Run: headless pygame with SDL's dummy video driver; simulated clock (each Clock.tick advances the game by its frame time, no real sleeping); random seed 0; keys injected as events and as key.get_pressed() state; no mouse input; restart key R tapped at the start of phases 3 and 4.
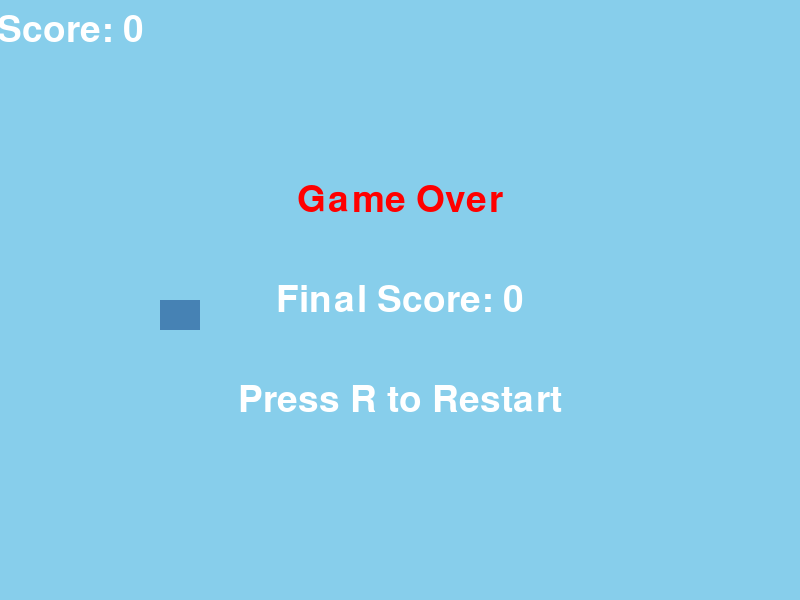
Frame 1 of 4 · flips 1–60 · no input
Frame 2 of 4 · flips 61–180 · tapped SPACE, RETURN · held RIGHT (→), D · screen unchanged from frame 1, image omitted
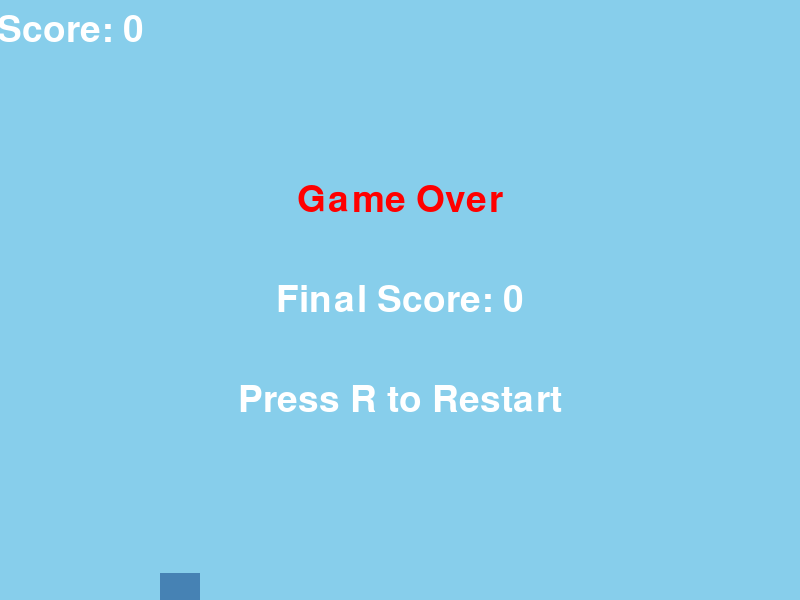
Frame 3 of 4 · flips 181–300 · tapped R · held DOWN (↓), S
Frame 4 of 4 · flips 301–420 · tapped R · held LEFT (←), A, UP (↑), W · screen unchanged from frame 3, image omitted

The pygame program that drew these frames:

import pygame
import random
import sys

pygame.init()
random.seed(42)

SCREEN_WIDTH = 800
SCREEN_HEIGHT = 600
FPS = 60
GRAVITY = 0.35
FLAP_STRENGTH = -7.5
PIPE_SPEED = 3
PIPE_WIDTH = 80
PIPE_GAP = 170
SPAWN_PIPE_EVENT = pygame.USEREVENT
SCORE_INCREMENT_EVENT = pygame.USEREVENT + 1
PIPE_SPAWN_INTERVAL = 90

screen = pygame.display.set_mode((SCREEN_WIDTH, SCREEN_HEIGHT))
pygame.display.set_caption("Flappy Bird Easy")
clock = pygame.time.Clock()
font = pygame.font.SysFont(None, 55)

def draw_text(text, font, color, surface, x, y):
    textobj = font.render(text, True, color)
    textrect = textobj.get_rect()
    textrect.center = (x, y)
    surface.blit(textobj, textrect)

class Bird:
    def __init__(self):
        self.x = 160
        self.y = 300
        self.velocity = 0
        self.rect = pygame.Rect(self.x, self.y, 40, 30)

    def flap(self):
        self.velocity = FLAP_STRENGTH

    def update(self):
        self.velocity += GRAVITY
        self.y += self.velocity
        self.rect.topleft = (self.x, self.y)

class Pipe:
    def __init__(self, x):
        self.x = x
        self.height = random.randint(100, 400)
        self.top_rect = pygame.Rect(self.x, self.height - PIPE_GAP, PIPE_WIDTH, self.height)
        self.bottom_rect = pygame.Rect(self.x, self.height, PIPE_WIDTH, SCREEN_HEIGHT - self.height)

    def update(self):
        self.x -= PIPE_SPEED
        self.top_rect.x = self.x
        self.bottom_rect.x = self.x

def reset_game():
    bird.y = 300
    bird.velocity = 0
    bird.rect.topleft = (bird.x, bird.y)
    pipes.clear()
    pygame.time.set_timer(SPAWN_PIPE_EVENT, PIPE_SPAWN_INTERVAL)
    global score
    score = 0

bird = Bird()
pipes = []
score = 0
pygame.time.set_timer(SPAWN_PIPE_EVENT, PIPE_SPAWN_INTERVAL)

running = True
game_over = True

while running:
    screen.fill((135, 206, 235))

    for event in pygame.event.get():
        if event.type == pygame.QUIT:
            running = False
        elif event.type == pygame.KEYDOWN:
            if event.key == pygame.K_ESCAPE:
                running = False
            elif event.key in (pygame.K_SPACE, pygame.K_UP) and not game_over:
                bird.flap()
            elif event.key == pygame.K_r and game_over:
                reset_game()
                game_over = False
        elif event.type == SPAWN_PIPE_EVENT:
            pipes.append(Pipe(SCREEN_WIDTH))

    if not game_over:
        bird.update()

        new_pipes = []
        for pipe in pipes:
            pipe.update()
            if pipe.top_rect.right > 0:
                new_pipes.append(pipe)
            if bird.rect.colliderect(pipe.top_rect) or bird.rect.colliderect(pipe.bottom_rect):
                game_over = True
        pipes = new_pipes

        if pipes and bird.rect.left > pipes[0].x + PIPE_WIDTH:
            score += 1
            pygame.time.set_timer(SCORE_INCREMENT_EVENT, 1000)

        if bird.rect.top < 0 or bird.rect.bottom > SCREEN_HEIGHT:
            game_over = True

    pygame.draw.rect(screen, (70, 130, 180), bird.rect)
    for pipe in pipes:
        pygame.draw.rect(screen, (34, 139, 34), pipe.top_rect)
        pygame.draw.rect(screen, (34, 139, 34), pipe.bottom_rect)

    draw_text(f"Score: {score}", font, (255, 255, 255), screen, 70, 30)
    
    if game_over:
        draw_text("Game Over", font, (255, 0, 0), screen, SCREEN_WIDTH // 2, SCREEN_HEIGHT // 3)
        draw_text(f"Final Score: {score}", font, (255, 255, 255), screen, SCREEN_WIDTH // 2, SCREEN_HEIGHT // 2)
        draw_text("Press R to Restart", font, (255, 255, 255), screen, SCREEN_WIDTH // 2, SCREEN_HEIGHT // 1.5)

    pygame.display.flip()
    clock.tick(FPS)

pygame.quit()
sys.exit()
